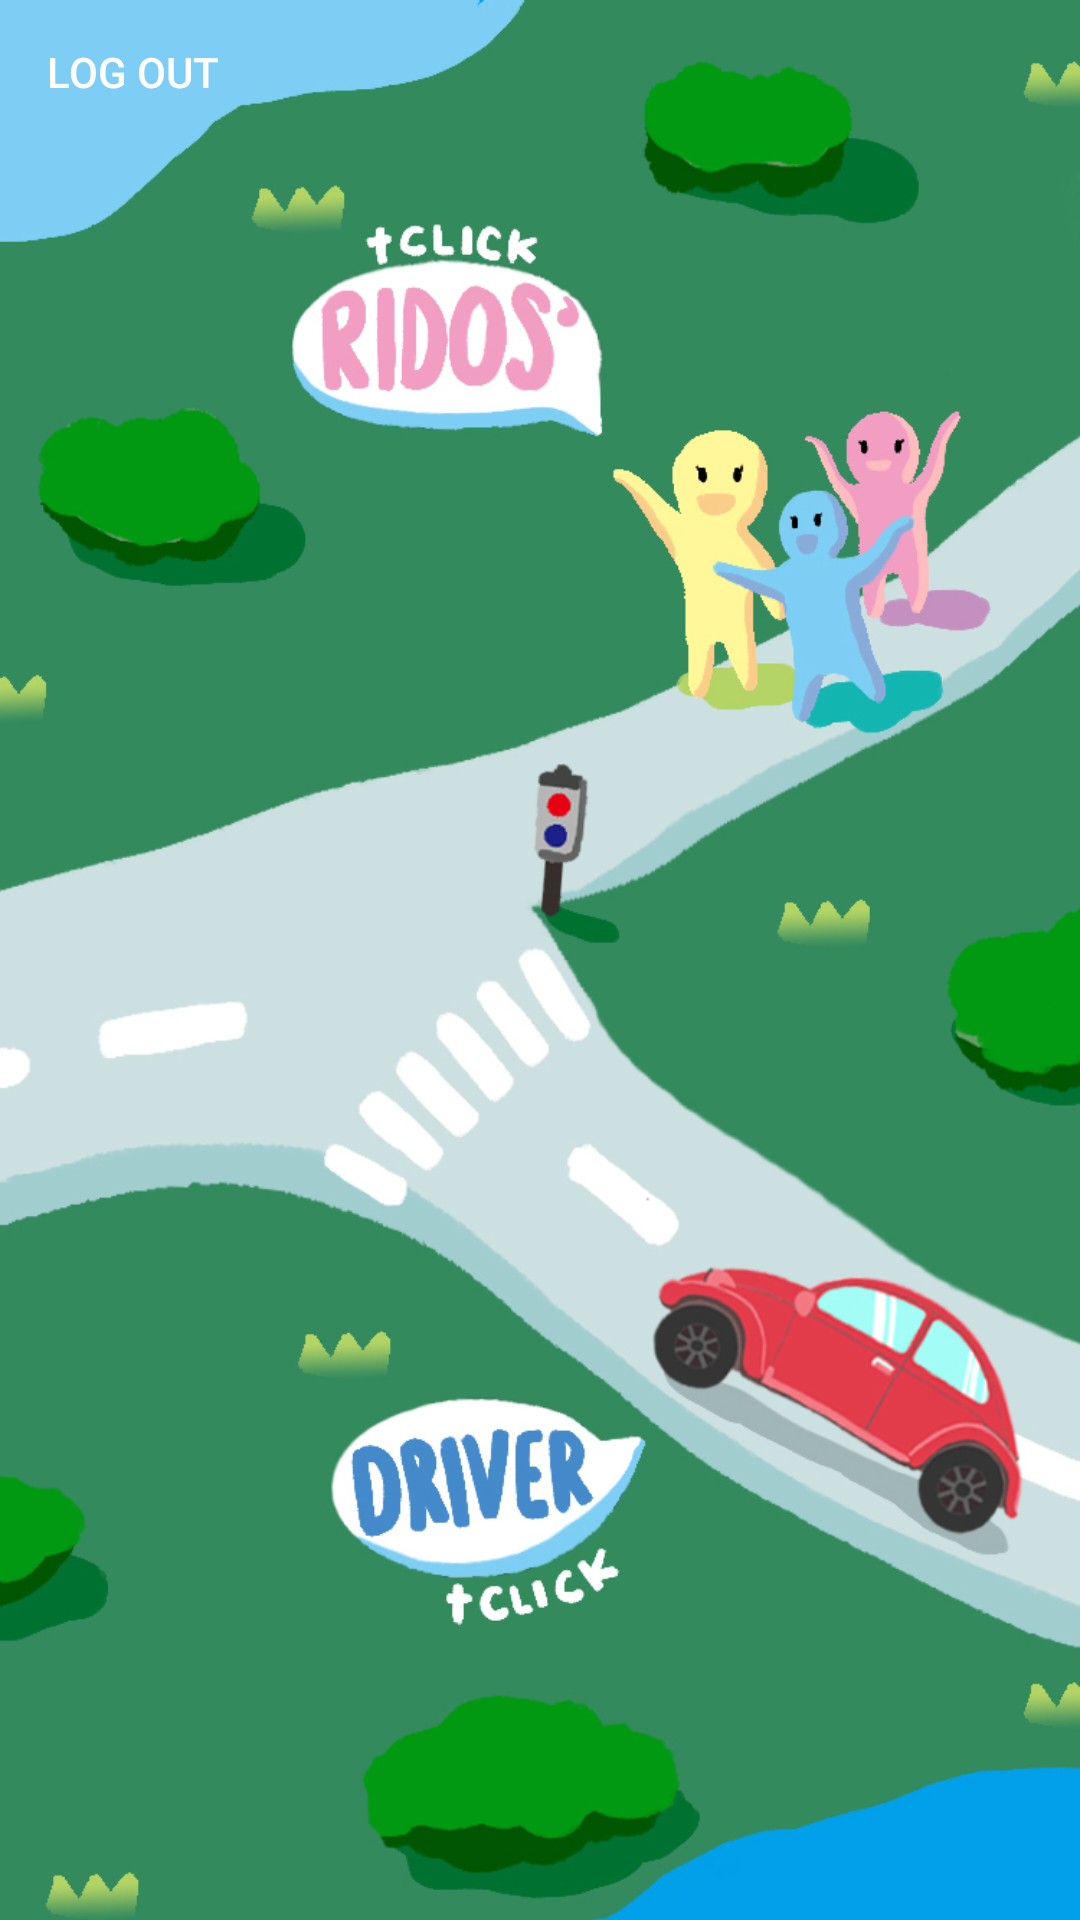

Reconstruct the res/layout file that produces this screen, plus the resources it refers to.
<!-- AndroidManifest.xml: application theme AppTheme -->
<!-- res/layout/activity_choose_rido_drivers.xml -->
<?xml version="1.0" encoding="utf-8"?>
<android.support.design.widget.CoordinatorLayout
    xmlns:android="http://schemas.android.com/apk/res/android"
    xmlns:tools="http://schemas.android.com/tools" android:layout_width="match_parent"
    android:layout_height="match_parent" android:fitsSystemWindows="true"
    tools:context="ridos.immersive_3d.com.ridos.choose_rido_drivers">

    <include layout="@layout/content_choose_rido_drivers" />

</android.support.design.widget.CoordinatorLayout>
<!-- res/layout/content_choose_rido_drivers.xml (included above) -->
<?xml version="1.0" encoding="utf-8"?>
<RelativeLayout
    android:layout_width="match_parent"
    android:layout_height="match_parent"
    xmlns:android="http://schemas.android.com/apk/res/android">

    <LinearLayout
        android:orientation="vertical"
        android:layout_width="match_parent"
        android:layout_height="match_parent"
        android:weightSum="1">

        <ImageButton
        android:id= "@+id/ridoBtn"
        android:layout_width="match_parent"
        android:layout_height="0dp"
        android:layout_weight="0.5"
        android:scaleType="fitXY"
        android:padding="0dp"
        android:src="@drawable/background_001_top" />


    <ImageButton
        android:id= "@+id/driverBtn"
        android:layout_width="match_parent"
        android:layout_height="0dp"
        android:layout_weight="0.5"
        android:scaleType="fitXY"
        android:padding="0dp"
        android:src="@drawable/background_001_bottom" />
    </LinearLayout>

    <Button
        android:layout_width="wrap_content"
        android:layout_height="wrap_content"
        android:text="Log Out"
        android:id="@+id/logOutBtn"
        android:background="#00ffffff"
        android:textColor="#ffffff"/>

</RelativeLayout>
<!-- resources referenced by this layout -->
<resources>
  <!-- drawable background_001_bottom: jpg bitmap (drawable, 157319 bytes) -->
  <!-- drawable background_001_top: jpg bitmap (drawable, 145454 bytes) -->
  <style name="AppTheme" parent="Theme.AppCompat.Light.DarkActionBar">
          
          <item name="colorPrimary">@color/colorPrimary</item>
          <item name="colorPrimaryDark">@color/colorPrimaryDark</item>
          <item name="colorAccent">@color/colorAccent</item>
      </style>
  <!-- not gathered from this repository: default colours our renderer supplied (Android Studio template values) -->
  <color name="colorPrimary">#FF6200EE</color>
  <color name="colorPrimaryDark">#FF3700B3</color>
  <color name="colorAccent">#FF03DAC5</color>
</resources>
